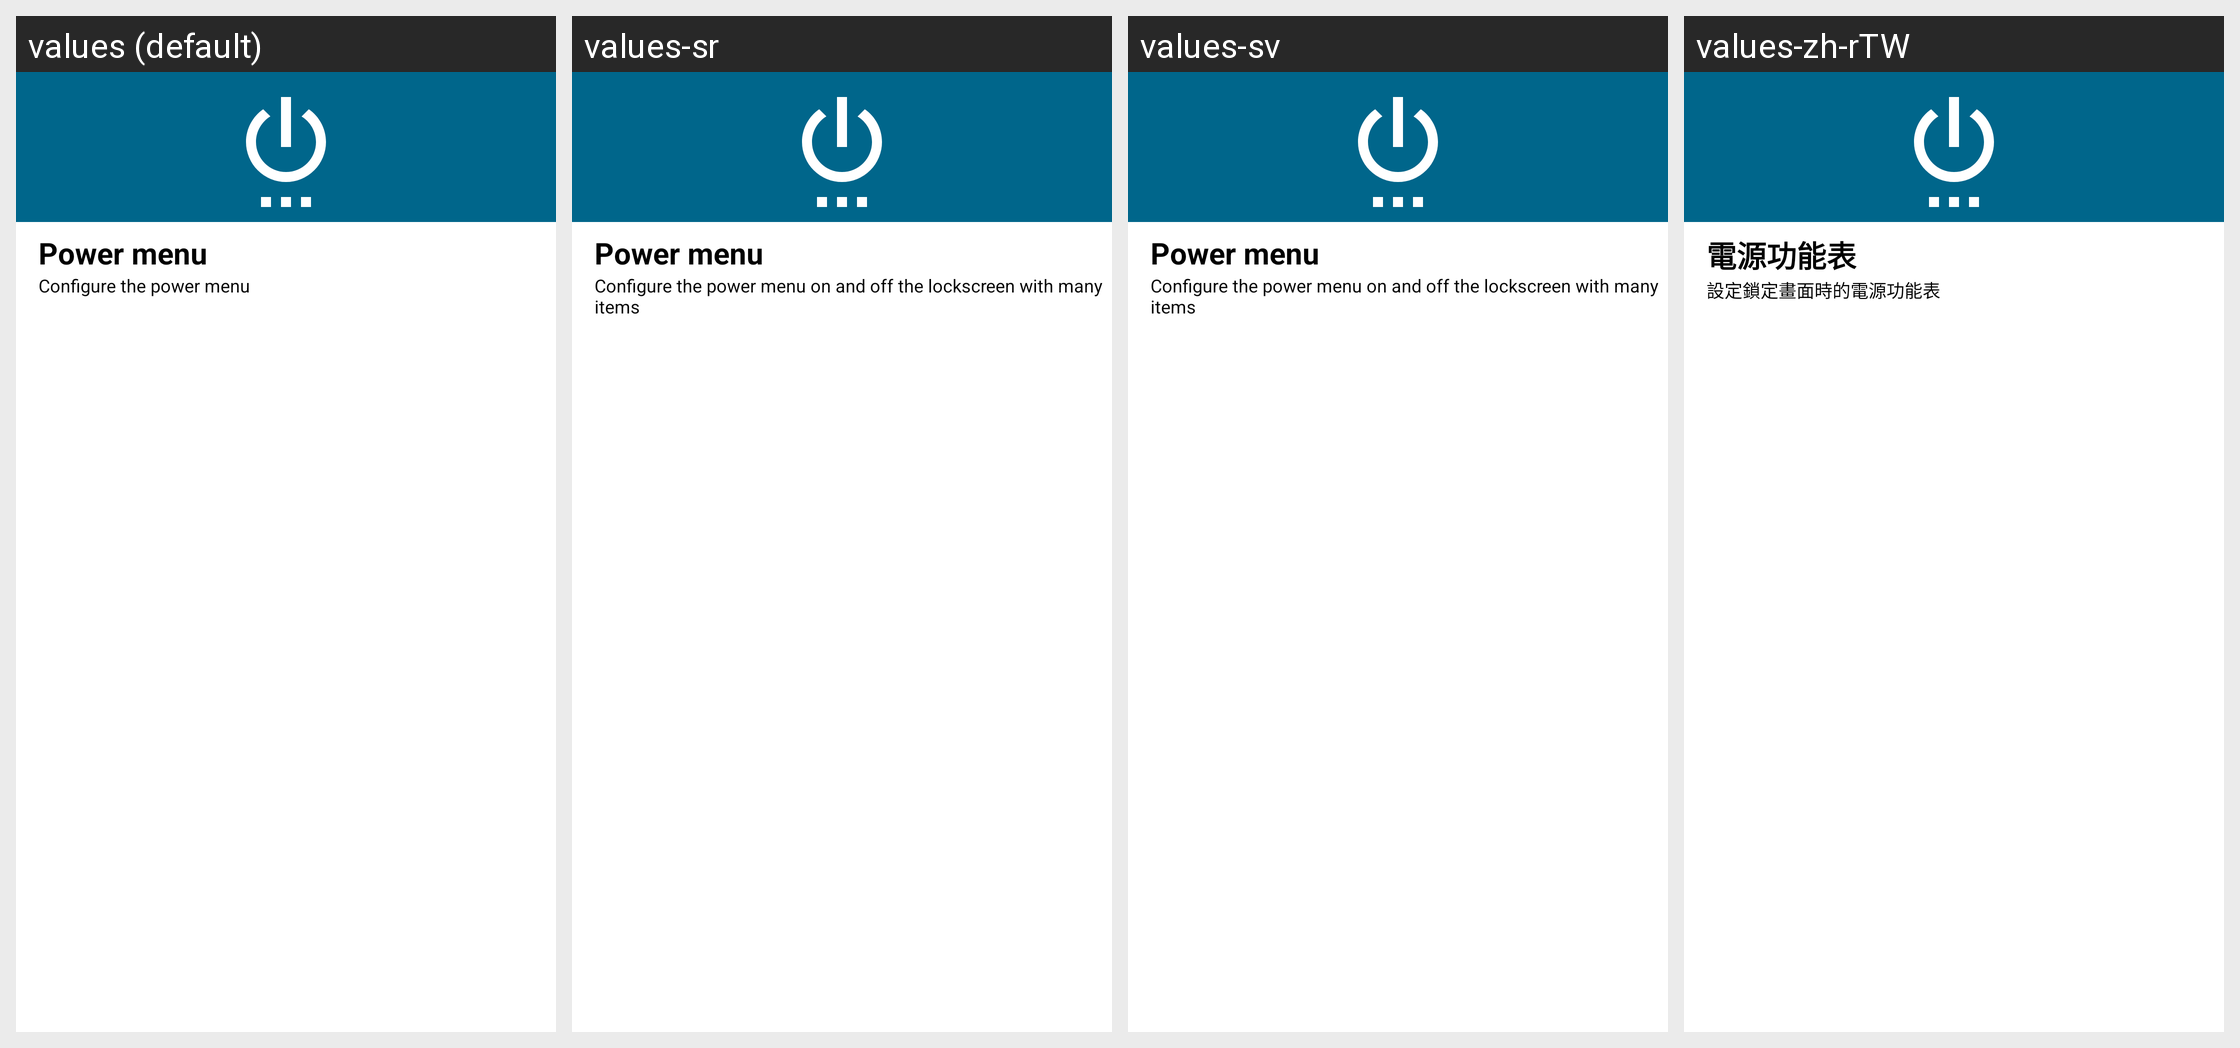

Strings drawn on this Android screen and how each of the app's shown locales translates them:
Android screen res/layout/powermenu.xml rendered under 4 locales, left to right: values (default), values-sr, values-sv, values-zh-rTW. Device: Nexus 5 (rendered at 1080×1920; each locale shown at half size, 540×960, under a caption strip naming it); theme Theme.MaterialUnicorns.
Other locales in the repository, not shown: values-af, values-ar, values-ca, values-cs, values-da, values-de, values-el, values-es, values-fi, values-fr, values-hu, values-it, values-iw, values-ja, values-ko, values-nl, values-no-rNO, values-pl, values-pt-rBR, values-pt-rPT, values-ro, values-ru, values-tr, values-uk, values-vi, values-zh-rCN.
Strings drawn on this screen, with the default value and each locale's value (text and hints the layout hard-codes, and strings that could not be matched under every locale, appear in the picture but are not listed):

powermenu_title
  values: Power menu
  values-sr: Power menu
  values-sv: Power menu
  values-zh-rTW: 電源功能表

powermenu_summary
  values: Configure the power menu
  values-sr: Configure the power menu on and off the lockscreen with many items
  values-sv: Configure the power menu on and off the lockscreen with many items
  values-zh-rTW: 設定鎖定畫面時的電源功能表
